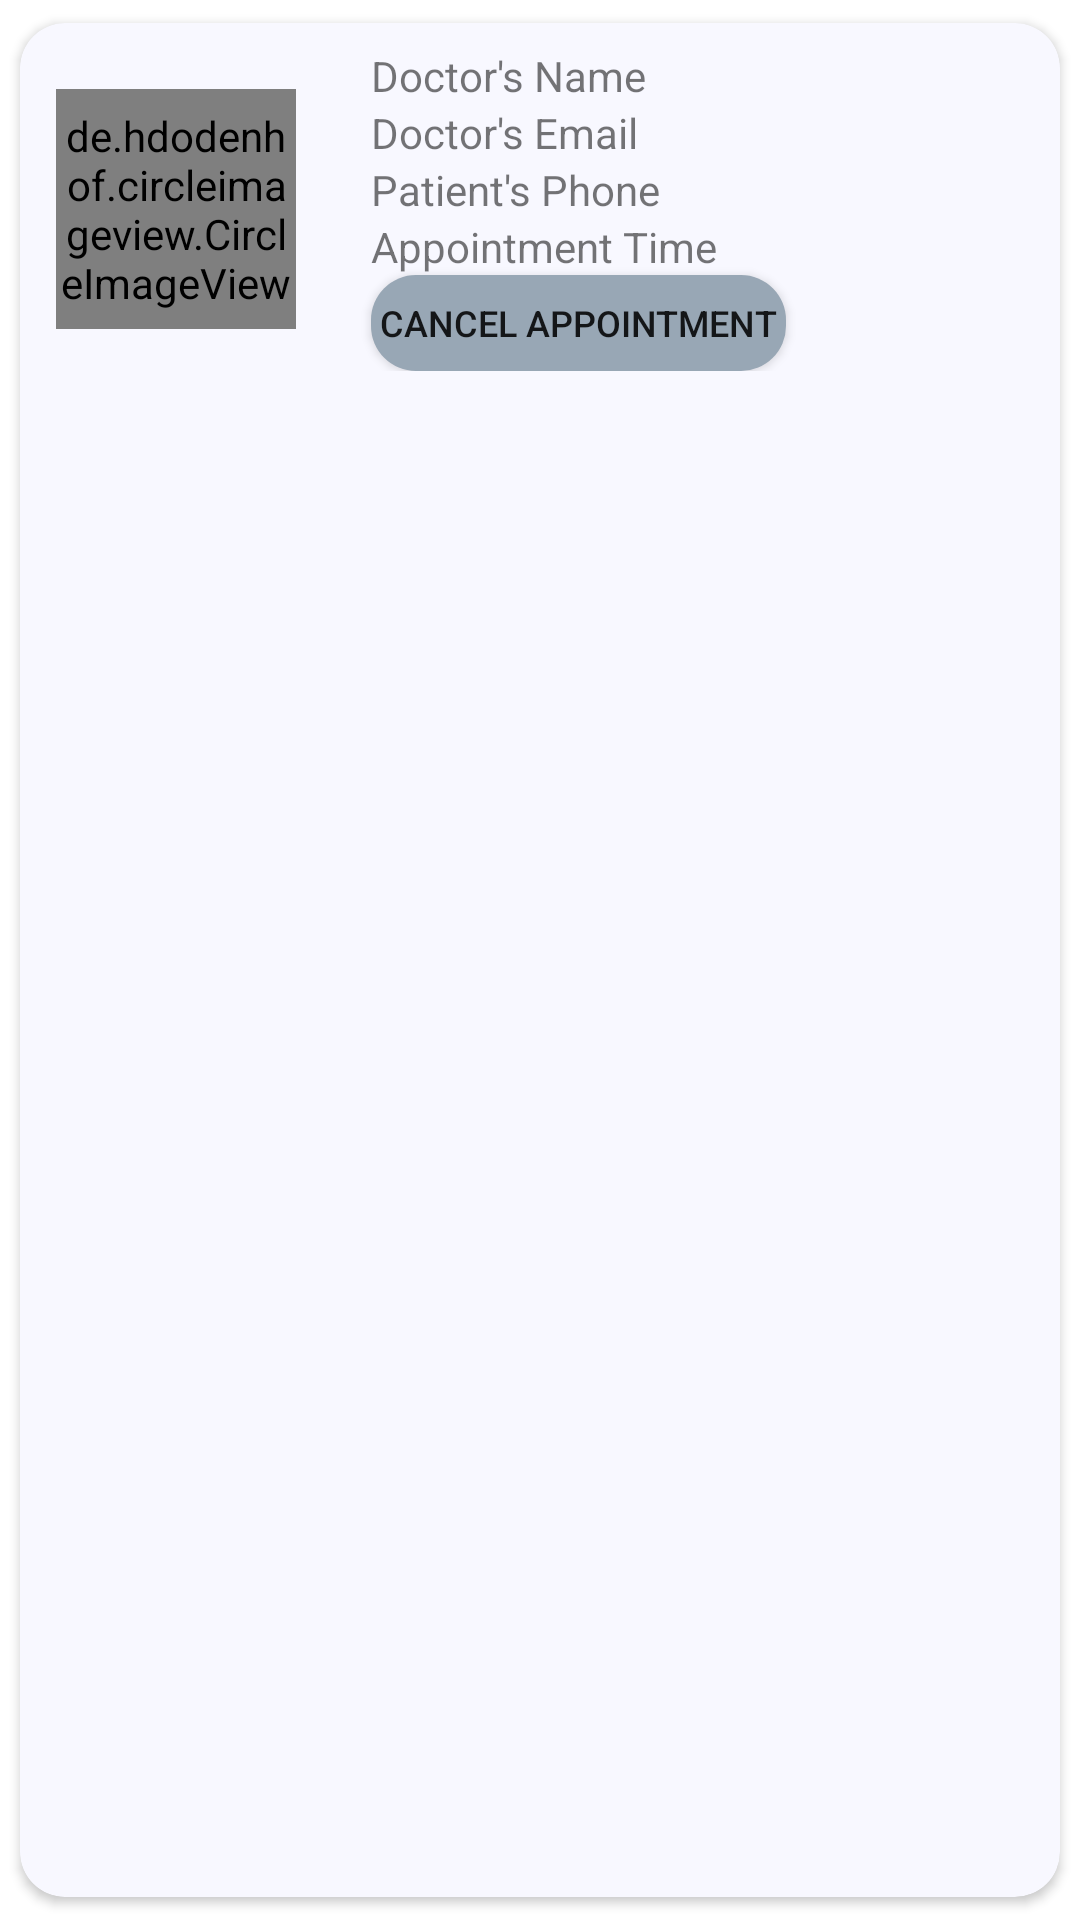

Write the Android layout XML for this screen, with the resource values it uses.
<!-- AndroidManifest.xml: application theme Theme.SeniorProjectHospitalApp -->
<!-- res/layout/appointment_patient_singlerow.xml -->
<?xml version="1.0" encoding="utf-8"?>

<androidx.cardview.widget.CardView xmlns:android="http://schemas.android.com/apk/res/android"
    android:layout_width="match_parent"
    android:layout_height="wrap_content"
    xmlns:app="http://schemas.android.com/apk/res-auto"
    app:cardCornerRadius="15dp"
    android:elevation="10dp"
    app:cardUseCompatPadding="true"
    android:backgroundTint="#F8F8FF">

    <RelativeLayout
        android:layout_width="match_parent"
        android:layout_height="wrap_content"
        android:padding="8dp">

        <de.hdodenhof.circleimageview.CircleImageView
            android:layout_width="80dp"
            android:layout_height="80dp"
            android:layout_marginLeft="4dp"
            android:id="@+id/DoctorImage"
            android:src="@drawable/doctor_avatar"
            app:civ_border_width="1dp"
            app:civ_border_color="#FF000000"
            android:layout_centerVertical="true"/>

        <TextView
            android:id="@+id/t_apptDoctorName"
            android:layout_width="match_parent"
            android:layout_height="wrap_content"
            android:text="Doctor's Name"
            android:layout_toRightOf="@+id/DoctorImage"
            android:layout_marginLeft="25dp"
            />
        <TextView
            android:id="@+id/t_apptDoctorEmail"
            android:layout_width="match_parent"
            android:layout_height="wrap_content"
            android:text="Doctor's Email"
            android:layout_toRightOf="@+id/DoctorImage"
            android:layout_below="@+id/t_apptDoctorName"
            android:layout_marginLeft="25dp"
            />
        <TextView
            android:id="@+id/t_apptDoctorPhone"
            android:layout_width="match_parent"
            android:layout_height="wrap_content"
            android:text="Patient's Phone"
            android:layout_toRightOf="@+id/DoctorImage"
            android:layout_below="@+id/t_apptDoctorEmail"
            android:layout_marginLeft="25dp"
            />
        <TextView
            android:id="@+id/t_apptTimePatient"
            android:layout_width="match_parent"
            android:layout_height="wrap_content"
            android:text="Appointment Time"
            android:layout_toRightOf="@+id/DoctorImage"
            android:layout_below="@+id/t_apptDoctorPhone"
            android:layout_marginLeft="25dp"
            />

        <Button
            android:id="@+id/b_cancelApptPatient"
            android:layout_width="wrap_content"
            android:layout_height="32dp"
            android:layout_marginLeft="25dp"
            android:layout_toRightOf="@+id/DoctorImage"
            android:layout_below="@id/t_apptTimePatient"
            android:background="@drawable/customized_button"
            android:padding="3dp"
            android:backgroundTint="@color/button2"
            android:elevation="10dp"
            android:text="Cancel Appointment"
            android:textSize="12sp"
            app:backgroundTint="@color/button2" />
        <TextView
            android:id="@+id/t_pastAppointment"
            android:layout_width="wrap_content"
            android:layout_height="wrap_content"
            android:text="Past Appointment"
            android:layout_centerHorizontal="true"
            android:textSize="14sp"
            android:textColor="@color/button"
            android:textStyle="bold"
            android:layout_marginLeft="25dp"
            android:layout_toRightOf="@+id/DoctorImage"
            android:layout_below="@id/t_apptTimePatient"
            android:visibility="gone"
            />


    </RelativeLayout>
</androidx.cardview.widget.CardView>
<!-- resources referenced by this layout -->
<resources>
  <color name="button">#B22222</color>
  <color name="button2">#98A7B5</color>
  <!-- drawable customized_button (drawable) -->
  <?xml version="1.0" encoding="utf-8"?>
  <selector xmlns:android="http://schemas.android.com/apk/res/android">
  
      <item android:state_enabled="true" >
          <shape android:shape="rectangle">
              <solid android:color="#8B008B"/>
              <corners android:radius="15dp"/>
          </shape>
      </item>
  
  </selector>
  <!-- drawable doctor_avatar: png bitmap (drawable-v24, 16741 bytes) -->
  <style name="Theme.SeniorProjectHospitalApp" parent="Theme.MaterialComponents.DayNight.NoActionBar">
          
          <item name="colorPrimary">@color/purple_500</item>
          <item name="colorPrimaryVariant">#8B008B</item>
          <item name="colorOnPrimary">@color/white</item>
          
          <item name="colorSecondary">@color/teal_200</item>
          <item name="colorSecondaryVariant">@color/teal_700</item>
          <item name="colorOnSecondary">@color/black</item>
          
          <item name="android:statusBarColor" tools:targetApi="l">?attr/colorPrimaryVariant</item>
          
      </style>
  <color name="purple_500">#FF6200EE</color>
  <color name="white">#FFFFFFFF</color>
  <color name="teal_200">#FF03DAC5</color>
  <color name="teal_700">#FF018786</color>
  <color name="black">#FF000000</color>
</resources>
